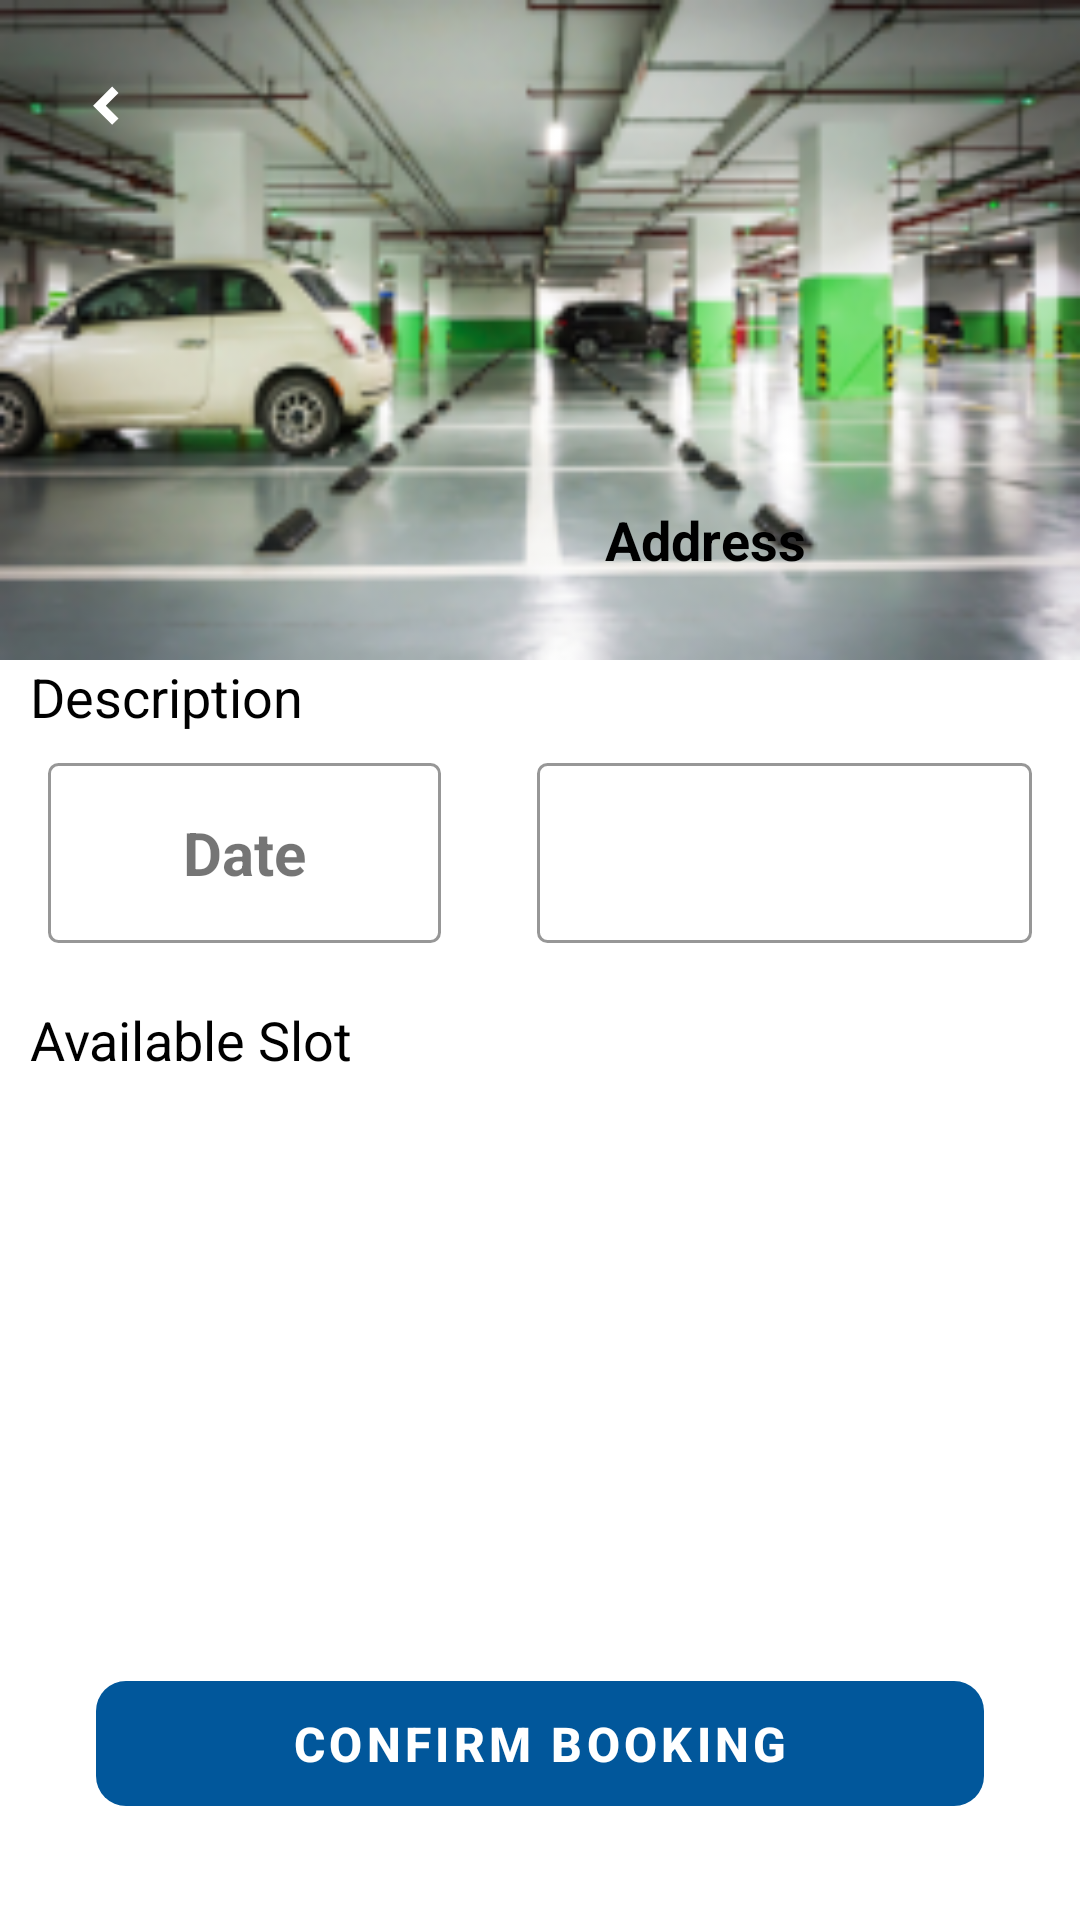

Write the Android layout XML for this screen, with the resource values it uses.
<!-- AndroidManifest.xml: application theme Theme.ParkingManagementSystem -->
<!-- res/layout/activity_add_booking.xml -->
<?xml version="1.0" encoding="utf-8"?>
<androidx.constraintlayout.widget.ConstraintLayout xmlns:android="http://schemas.android.com/apk/res/android"
    xmlns:app="http://schemas.android.com/apk/res-auto"
    xmlns:tools="http://schemas.android.com/tools"
    android:layout_width="match_parent"
    android:layout_height="match_parent"
    tools:context=".ui.user.booking.AddBookingActivity">

    <ImageView
        android:id="@+id/iv_place"
        android:layout_width="match_parent"
        android:layout_height="220dp"
        android:scaleType="fitXY"
        android:src="@drawable/place_image_demo"
        app:layout_constraintEnd_toEndOf="parent"
        app:layout_constraintStart_toStartOf="parent"
        app:layout_constraintTop_toTopOf="parent" />

    <ImageButton
        android:id="@+id/ib_back"
        android:layout_width="50dp"
        android:layout_height="50dp"
        android:layout_margin="10dp"
        android:background="@null"
        android:src="@drawable/ic_back_white"
        app:layout_constraintStart_toStartOf="parent"
        app:layout_constraintTop_toTopOf="parent" />

    <ImageView
        android:id="@+id/iv_background"
        android:layout_width="match_parent"
        android:layout_height="match_parent"
        android:layout_marginTop="200dp"
        android:scaleType="fitXY"
        android:src="@drawable/rectangle_background_simple"
        app:layout_constraintBottom_toBottomOf="parent"
        app:layout_constraintEnd_toEndOf="parent" />

    <TextView
        android:id="@+id/tv_address"
        android:layout_width="150dp"
        android:layout_height="60dp"
        android:layout_marginTop="150dp"
        android:layout_marginEnd="50dp"
        android:background="@drawable/rectangle_background_simple"
        android:gravity="center"
        android:text="@string/address"
        android:textColor="@color/black"
        android:textSize="18sp"
        android:textStyle="bold"
        app:layout_constraintEnd_toEndOf="parent"
        app:layout_constraintTop_toTopOf="parent" />

    <TextView
        android:id="@+id/tv_description"
        android:layout_width="0dp"
        android:layout_height="wrap_content"
        android:layout_margin="10dp"
        android:text="@string/description"
        android:textColor="@color/black"
        android:textSize="18sp"
        app:layout_constraintStart_toStartOf="parent"
        app:layout_constraintTop_toBottomOf="@id/tv_address" />

    <LinearLayout
        android:id="@+id/layout_dropdown"
        android:layout_width="match_parent"
        android:layout_height="wrap_content"
        android:orientation="horizontal"
        android:weightSum="3"
        android:layout_marginTop="10dp"
        app:layout_constraintStart_toStartOf="parent"
        app:layout_constraintTop_toBottomOf="@id/tv_description">

        <TextView
            android:id="@+id/tv_date"
            android:layout_width="0dp"
            android:layout_height="60dp"
            android:layout_centerVertical="true"
            android:layout_gravity="center"
            android:layout_marginHorizontal="16dp"
            android:layout_weight="1.2"
            android:background="@drawable/background_edit_text_gray_address"
            android:fontFamily="sans-serif"
            android:gravity="center"
            android:padding="5dp"
            android:text="@string/date"
            android:textStyle="bold"
            android:textSize="20sp"
            app:layout_constraintBottom_toBottomOf="parent"
            app:layout_constraintEnd_toEndOf="parent"
            app:layout_constraintStart_toStartOf="parent"
            app:layout_constraintTop_toTopOf="parent" />

        <androidx.constraintlayout.widget.ConstraintLayout
            android:layout_width="0dp"
            android:layout_height="wrap_content"
            android:layout_weight="1.8">

            <Spinner
                android:id="@+id/spinner_slot"
                android:layout_width="0dp"
                android:layout_height="60dp"
                android:layout_centerVertical="true"
                android:layout_gravity="center"
                android:layout_marginHorizontal="16dp"
                android:layout_weight="2"
                android:background="@drawable/background_edit_text_gray_address"
                android:ems="10"
                android:fontFamily="sans-serif"
                android:gravity="center"
                android:padding="5dp"
                android:spinnerMode="dropdown"
                app:layout_constraintBottom_toBottomOf="parent"
                app:layout_constraintEnd_toEndOf="parent"
                app:layout_constraintStart_toStartOf="parent"
                app:layout_constraintTop_toTopOf="parent" />

            <ImageButton
                android:id="@+id/ib_dropdown_slot"
                android:layout_width="wrap_content"
                android:layout_height="wrap_content"
                android:layout_alignParentRight="true"
                android:layout_centerVertical="true"
                android:layout_gravity="center"
                android:layout_marginHorizontal="16dp"
                android:layout_marginTop="10dp"
                android:background="@null"
                android:focusable="true"
                android:padding="13sp"
                android:src="@drawable/ic_arrow_down"
                app:layout_constraintBottom_toBottomOf="parent"
                app:layout_constraintEnd_toEndOf="parent"
                app:layout_constraintTop_toTopOf="parent" />

        </androidx.constraintlayout.widget.ConstraintLayout>

    </LinearLayout>


    <TextView
        android:id="@+id/tv_availableSlot"
        android:layout_width="wrap_content"
        android:layout_height="wrap_content"
        android:layout_marginHorizontal="10dp"
        android:layout_marginTop="20dp"
        android:drawableEnd="@drawable/ic_arrow_drop_down"
        android:gravity="start"
        android:text="@string/available_slot"
        android:textColor="@color/black"
        android:textSize="18sp"
        app:layout_constraintStart_toStartOf="parent"
        app:layout_constraintTop_toBottomOf="@id/layout_dropdown" />


    <androidx.recyclerview.widget.RecyclerView
        android:id="@+id/rv_booking"
        android:layout_width="match_parent"
        android:layout_height="0dp"
        app:layout_constraintBottom_toTopOf="@id/btn_booking"
        app:layout_constraintStart_toStartOf="parent"
        app:layout_constraintTop_toBottomOf="@id/tv_availableSlot"
        tools:listitem="@layout/layout_slot" />

    <com.google.android.material.button.MaterialButton
        android:id="@+id/btn_booking"
        style="@style/Widget.MaterialComponents.Button.UnelevatedButton"
        android:layout_width="match_parent"
        android:layout_height="wrap_content"
        android:layout_marginHorizontal="32dp"
        android:layout_marginTop="30dp"
        android:layout_marginBottom="32dp"
        android:paddingVertical="10dp"
        android:text="@string/confirm_booking"
        android:textSize="16sp"
        android:textStyle="bold"
        app:cornerRadius="10dp"
        app:layout_constraintBottom_toBottomOf="parent"
        app:layout_constraintEnd_toEndOf="parent"
        app:layout_constraintStart_toStartOf="parent"
        app:layout_constraintVertical_bias="0.9" />
</androidx.constraintlayout.widget.ConstraintLayout>
<!-- res/layout/layout_slot.xml (included above) -->
<?xml version="1.0" encoding="utf-8"?>
<androidx.cardview.widget.CardView xmlns:android="http://schemas.android.com/apk/res/android"
    xmlns:app="http://schemas.android.com/apk/res-auto"
    xmlns:tools="http://schemas.android.com/tools"
    android:layout_width="match_parent"
    android:layout_height="wrap_content"
    android:layout_margin="10dp"
    app:cardCornerRadius="10dp">

    <androidx.constraintlayout.widget.ConstraintLayout
        android:layout_width="match_parent"
        android:layout_height="wrap_content"
        android:paddingBottom="5dp"
        tools:ignore="MissingConstraints">

        <CheckBox
            android:id="@+id/checkbox_meat"
            android:layout_width="wrap_content"
            android:layout_height="wrap_content"
            android:layout_margin="10dp"
            app:layout_constraintBottom_toBottomOf="parent"
            app:layout_constraintStart_toStartOf="parent"
            app:layout_constraintTop_toTopOf="parent"
            app:layout_constraintVertical_bias="0.0"
            tools:ignore="MissingConstraints" />

        <TextView
            android:id="@+id/tv_time"
            android:layout_width="0dp"
            android:layout_height="wrap_content"
            android:paddingStart="10dp"
            android:text="@string/time"
            android:textColor="@color/black"
            android:textSize="18sp"
            app:layout_constraintBottom_toBottomOf="parent"
            app:layout_constraintEnd_toStartOf="@+id/tv_price"
            app:layout_constraintHorizontal_bias="1.0"
            app:layout_constraintStart_toEndOf="@id/checkbox_meat"
            app:layout_constraintTop_toTopOf="parent" />

        <TextView
            android:id="@+id/tv_price"
            android:layout_width="wrap_content"
            android:layout_height="wrap_content"
            android:paddingStart="10dp"
            android:text="@string/price"
            android:textSize="18sp"
            android:textColor="@color/black"
            android:layout_marginEnd="10dp"
            app:layout_constraintBottom_toBottomOf="parent"
            app:layout_constraintEnd_toEndOf="parent"
            app:layout_constraintHorizontal_bias="1.0"
            app:layout_constraintTop_toTopOf="parent" />

    </androidx.constraintlayout.widget.ConstraintLayout>

</androidx.cardview.widget.CardView>
<!-- resources referenced by this layout -->
<resources>
  <color name="black">#FF000000</color>
  <!-- drawable background_edit_text_gray_address (drawable) -->
  <?xml version="1.0" encoding="utf-8"?>
  <shape xmlns:android="http://schemas.android.com/apk/res/android">
      <stroke
          android:width="1dp"
          android:color="#979797" />
      <corners android:radius="3dp" />
  </shape>
  <!-- drawable ic_back_white (drawable) -->
  <vector xmlns:android="http://schemas.android.com/apk/res/android"
      android:width="9dp"
      android:height="15dp"
      android:viewportWidth="6"
      android:viewportHeight="10">
      <path
          android:fillColor="@color/white"
          android:pathData="M3.0638,5.0389L5.8928,7.8669L4.4788,9.2819L0.2358,5.0389L4.4788,0.7959L5.8928,2.2109L3.0638,5.0389Z" />
  </vector>
  <!-- drawable place_image_demo: png bitmap (drawable, 69134 bytes) -->
  <string name="address">Address</string>
  <string name="available_slot">Available Slot</string>
  <string name="confirm_booking">Confirm Booking</string>
  <string name="date">Date</string>
  <string name="description">Description</string>
  <string name="price">Price</string>
  <string name="time">Time</string>
  <style name="Theme.ParkingManagementSystem" parent="Theme.MaterialComponents.DayNight.NoActionBar">
          
          
          <item name="colorPrimary">@color/color_primary</item>
          <item name="colorPrimaryVariant">@color/color_primary</item>
          <item name="colorOnPrimary">@color/white</item>
          
          <item name="colorSecondary">@color/color_secondary</item>
          <item name="colorSecondaryVariant">@color/color_secondary</item>
          <item name="colorOnSecondary">@color/black</item>
          
          <item name="android:statusBarColor" tools:targetApi="l">?attr/colorPrimaryVariant</item>
          
      </style>
  <color name="white">#FFFFFFFF</color>
  <color name="color_primary">#01579B</color>
  <color name="color_secondary">#0D47A1</color>
</resources>
